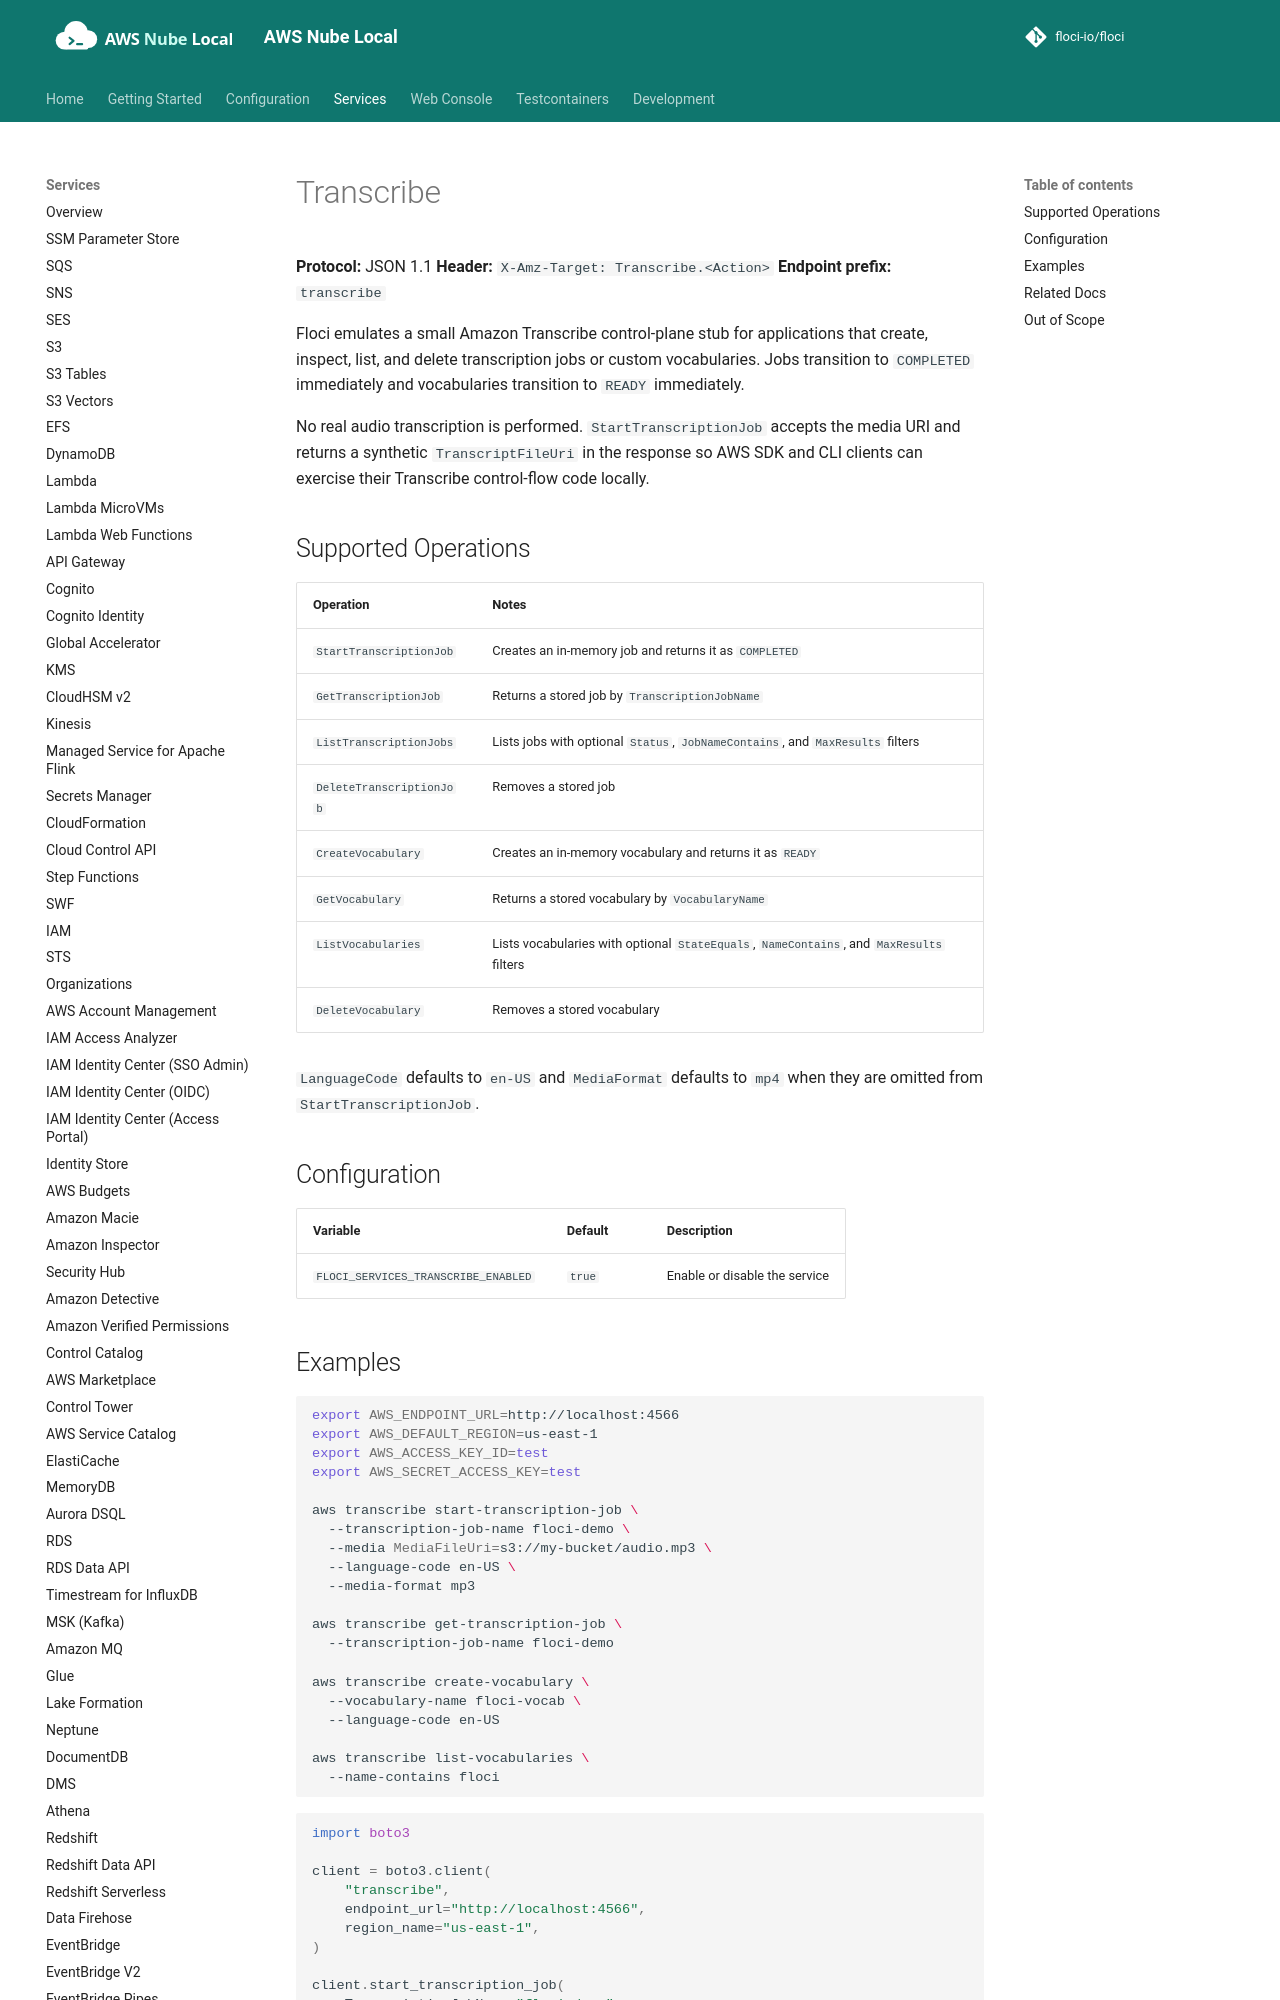

repository: shepro28031628/AWS-LOCAL · page: services/transcribe/index.html · generator: mkdocs

# Transcribe

**Protocol:** JSON 1.1
**Header:** `X-Amz-Target: Transcribe.<Action>`
**Endpoint prefix:** `transcribe`

Floci emulates a small Amazon Transcribe control-plane stub for applications
that create, inspect, list, and delete transcription jobs or custom
vocabularies. Jobs transition to `COMPLETED` immediately and vocabularies
transition to `READY` immediately.

No real audio transcription is performed. `StartTranscriptionJob` accepts the
media URI and returns a synthetic `TranscriptFileUri` in the response so AWS SDK
and CLI clients can exercise their Transcribe control-flow code locally.

## Supported Operations

| Operation | Notes |
|-----------|-------|
| `StartTranscriptionJob` | Creates an in-memory job and returns it as `COMPLETED` |
| `GetTranscriptionJob` | Returns a stored job by `TranscriptionJobName` |
| `ListTranscriptionJobs` | Lists jobs with optional `Status`, `JobNameContains`, and `MaxResults` filters |
| `DeleteTranscriptionJob` | Removes a stored job |
| `CreateVocabulary` | Creates an in-memory vocabulary and returns it as `READY` |
| `GetVocabulary` | Returns a stored vocabulary by `VocabularyName` |
| `ListVocabularies` | Lists vocabularies with optional `StateEquals`, `NameContains`, and `MaxResults` filters |
| `DeleteVocabulary` | Removes a stored vocabulary |

`LanguageCode` defaults to `en-US` and `MediaFormat` defaults to `mp4` when
they are omitted from `StartTranscriptionJob`.
